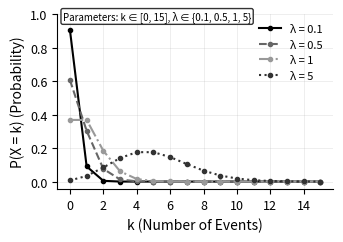

Recreate this plot in Python.
import numpy as np
import matplotlib.pyplot as plt
from scipy.special import factorial
import matplotlib.ticker as ticker  # 添加此行

# 定义泊松分布的概率质量函数
def poisson_pmf(k, lam):
    return np.power(lam, k) * np.exp(-lam) / factorial(k)

# 生成k值，这里取0到20
ks = np.arange(0, 21)
ks = np.arange(0, 16)

# 不同的lam值

lams = [1, 5, 10]
# lams = [0.1, 0.2, 0.5, 0.8, 1]
# lams = [0.1, 0.3, 0.5, 0.7, 1]
lams = [0.1, 0.5, 1, 5]
# 绘制不同lam下的泊松分布
# for lam in lams:
#     if lams == [0.1, 0.2, 0.5, 0.8, 1]:
#         ks = np.arange(0, 5, 0.1)
#         pmf_values = poisson_pmf(ks, lam)
#         plt.plot(ks, pmf_values, marker='o', label=f'λ = {lam}')
#     elif lams == [0.1, 0.3, 0.5, 0.7, 1]:
#         ks = np.arange(0, 5)
#         pmf_values = poisson_pmf(ks, lam)
#         plt.plot(ks, pmf_values, marker='o', label=f'λ = {lam}')
#     else: 
#         pmf_values = poisson_pmf(ks, lam)
#         plt.plot(ks, pmf_values, marker='o', label=f'λ = {lam}')

# plt.xlabel('k (Number of events)')
# plt.ylabel('P(X = k) (Probability)')
# plt.title('Poisson Distribution')
# plt.legend()
# plt.grid(True)
# plt.show()


# ...existing code...

# 绘制不同lam下的泊松分布（顶刊风格）
plt.rcParams.update({
    'font.family': 'sans-serif', #'serif',  # 顶刊偏好
    'font.size': 9,
    'axes.linewidth': 0.8,
    'pdf.fonttype': 42,  # 矢量字体
    'savefig.dpi': 600
})

fig, ax = plt.subplots(figsize=(3.5, 2.5))  # IEEE单列宽

for lam in lams:
    pmf_values = poisson_pmf(ks, lam)
    # ax.plot(ks, pmf_values, marker='o', markersize=3, linewidth=1.5, 
    #         linestyle='-' if lam == 0.1 else '--' if lam == 0.5 else '-.', 
    #         label=f'λ = {lam}', color='black' if lam == 0.1 else '0.5' if lam == 0.5 else '0.2')  # 灰度友好
    # 修改线型和颜色，确保每个λ唯一
    if lam == 0.1:
        linestyle, color = '-', 'black'
    elif lam == 0.5:
        linestyle, color = '--', '0.4'
    elif lam == 1:
        linestyle, color = '-.', '0.6'
    else:  # lam == 5
        linestyle, color = ':', '0.2'
    
    ax.plot(ks, pmf_values, marker='o', markersize=3, linewidth=1.5, 
            linestyle=linestyle, color=color, label=f'λ = {lam}')



ax.set_xlabel('k (Number of Events)', fontsize=10)
ax.set_ylabel('P(X = k) (Probability)', fontsize=10)
# ax.set_title('Poisson Distribution PMF', fontsize=11, fontweight='bold')
ax.legend(frameon=False, fontsize=8)
ax.grid(True, alpha=0.3, linewidth=0.5)
ax.spines['top'].set_visible(False)
ax.spines['right'].set_visible(False)

# 强制x轴显示整数刻度
ax.xaxis.set_major_locator(ticker.MultipleLocator(1))  # 每1个单位一个刻度
ax.set_xticks([x for x in range(0,16,2)])  # 
ax.set_yticks([0.0,0.2,0.4,0.6,0.8,1.0])  # 

# 添加参数注释
ax.annotate('Parameters: k ∈ [0, 15], λ ∈ {0.1, 0.5, 1, 5}', 
            xy=(0.02, 1.02), xycoords='axes fraction', fontsize=7, 
            verticalalignment='top', bbox=dict(boxstyle='round,pad=0.2', facecolor='white', alpha=0.8))

plt.tight_layout()
plt.savefig('poisson_pmf_ieee.pdf', bbox_inches='tight')  # 矢量PDF
plt.savefig('poisson_pmf_ieee.eps', bbox_inches='tight')  # EPS备份
plt.show()
